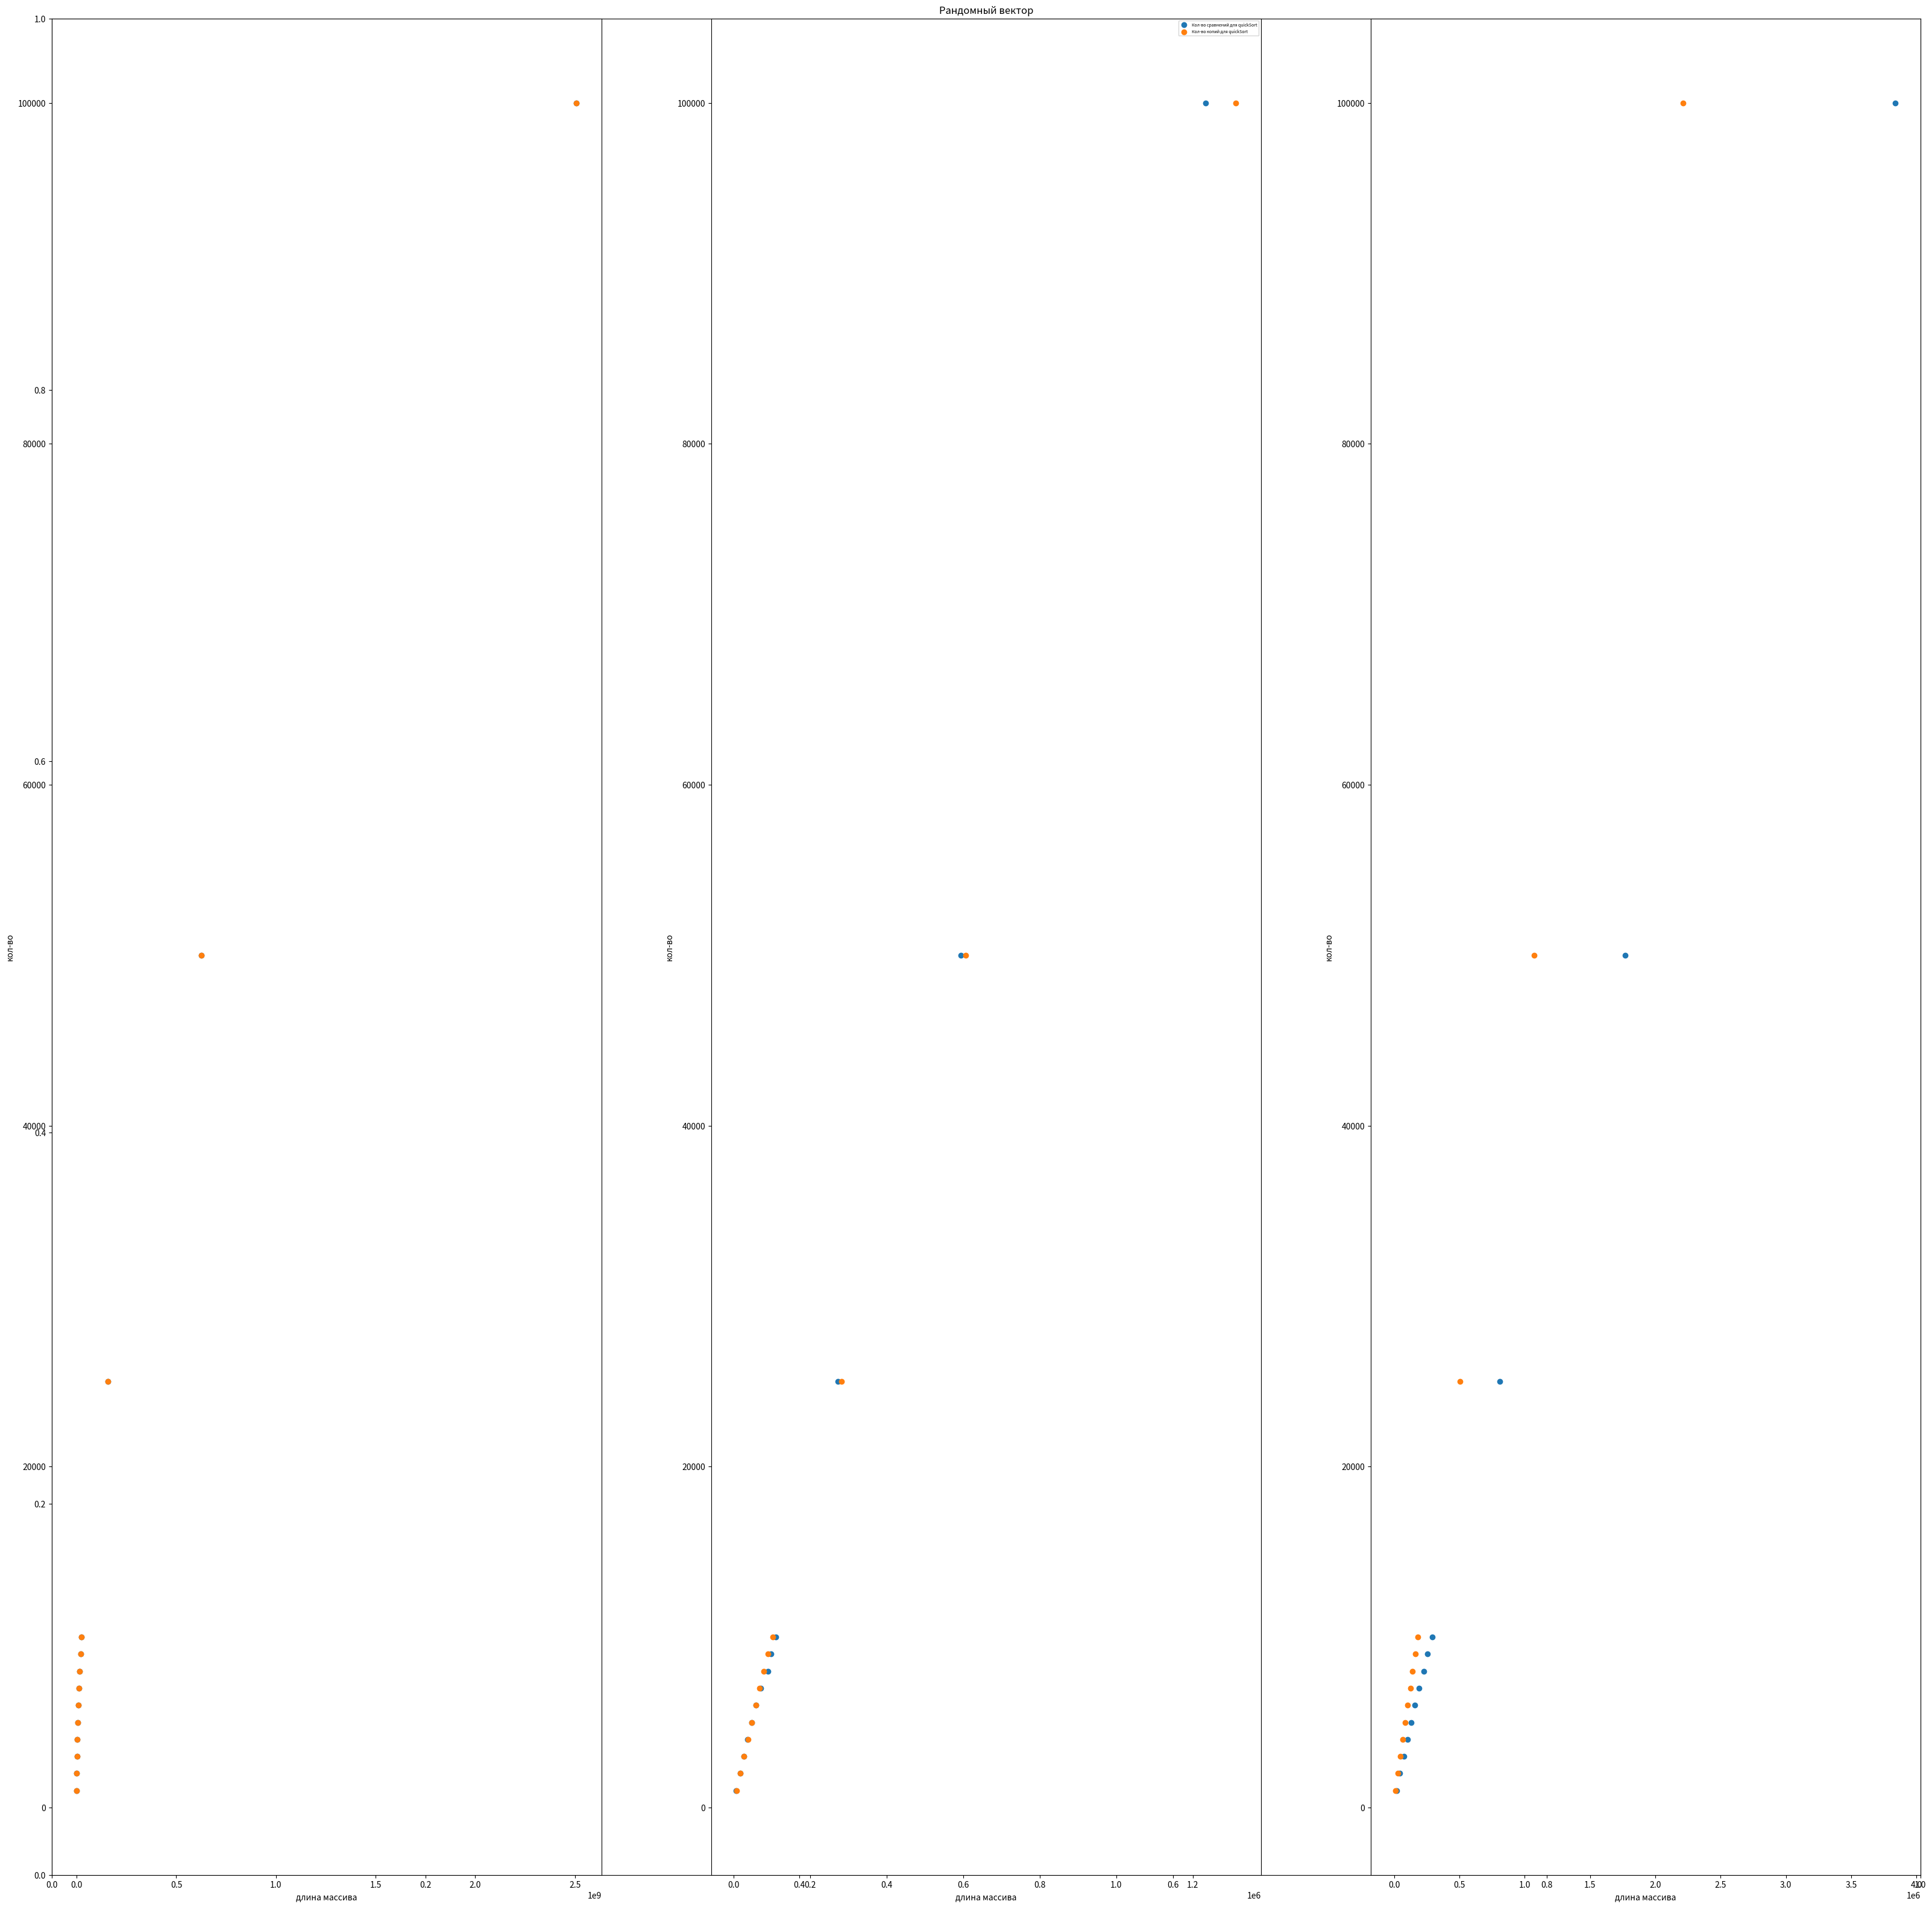

The script that saved this image:
import matplotlib.pyplot as plt

def get_graph():
    fig = plt.figure(figsize=(40, 40))
    plt.title("Рандомный вектор")
    fig.add_subplot(1, 3, 1)
    plt.scatter(
        [245591, 997858, 2273335, 4081581, 6310790, 9048252, 12332917, 16099177, 20384159, 25156706, 157016168, 626390621, 2507195226],
        [1000, 2000, 3000, 4000, 5000, 6000, 7000, 8000, 9000, 10000, 25000, 50000, 100000],
        label="Кол-во сравнений для insertionSort",
    )
    plt.scatter(
        [246590, 999857, 2276334, 4085580, 6315789, 9054251, 12339916, 16107176,  20393158, 25166705, 157041167, 626440620, 2507295225],
        [1000, 2000, 3000, 4000, 5000, 6000, 7000, 8000, 9000, 10000, 25000, 50000, 100000],
        label="Кол-во копий для insertionSort",
    )
    plt.xlabel("длина массива")
    plt.ylabel("кол-во")

    fig.add_subplot(1, 3, 2)
    plt.scatter(
    [6690, 17572, 26970, 35570, 47774, 58744, 70899, 89484, 97485, 109402, 272307, 594433, 1232776],
        [1000, 2000, 3000, 4000, 5000, 6000, 7000, 8000, 9000, 10000, 25000, 50000, 100000],
        label="Кол-во сравнений для quickSort",
    )
    plt.scatter(
        [7866, 17001, 26628, 37041, 46854, 57903, 68379, 79395,  89274, 101487, 282102, 606543, 1312515],
        [1000, 2000, 3000, 4000, 5000, 6000, 7000, 8000, 9000, 10000, 25000, 50000, 100000],
        label="Кол-во копий для quickSort",
    )
    plt.legend(loc=1, prop={"size": 5})
    plt.xlabel("длина массива")
    plt.ylabel("кол-во")

    fig.add_subplot(1, 3, 3)
    plt.scatter(
    [19449, 44846, 73236, 101638, 132021, 158417, 191798, 227193,  255601, 293976, 809841, 1769601, 3839091],
        [1000, 2000, 3000, 4000, 5000, 6000, 7000, 8000, 9000, 10000, 25000, 50000, 100000],
        label="Кол-во сравнений для combsort",
    )
    plt.scatter(
        [13011, 28884, 47559, 65346, 84177, 103638, 124149, 141822, 165057, 180798, 503694, 1074228, 2212425],
        [1000, 2000, 3000, 4000, 5000, 6000, 7000, 8000, 9000, 10000, 25000, 50000, 100000],
        label="Кол-во копий для combsort",
    )
    plt.xlabel("длина массива")
    plt.ylabel("кол-во")

    plt.show()

if __name__ == '__main__':
    get_graph()